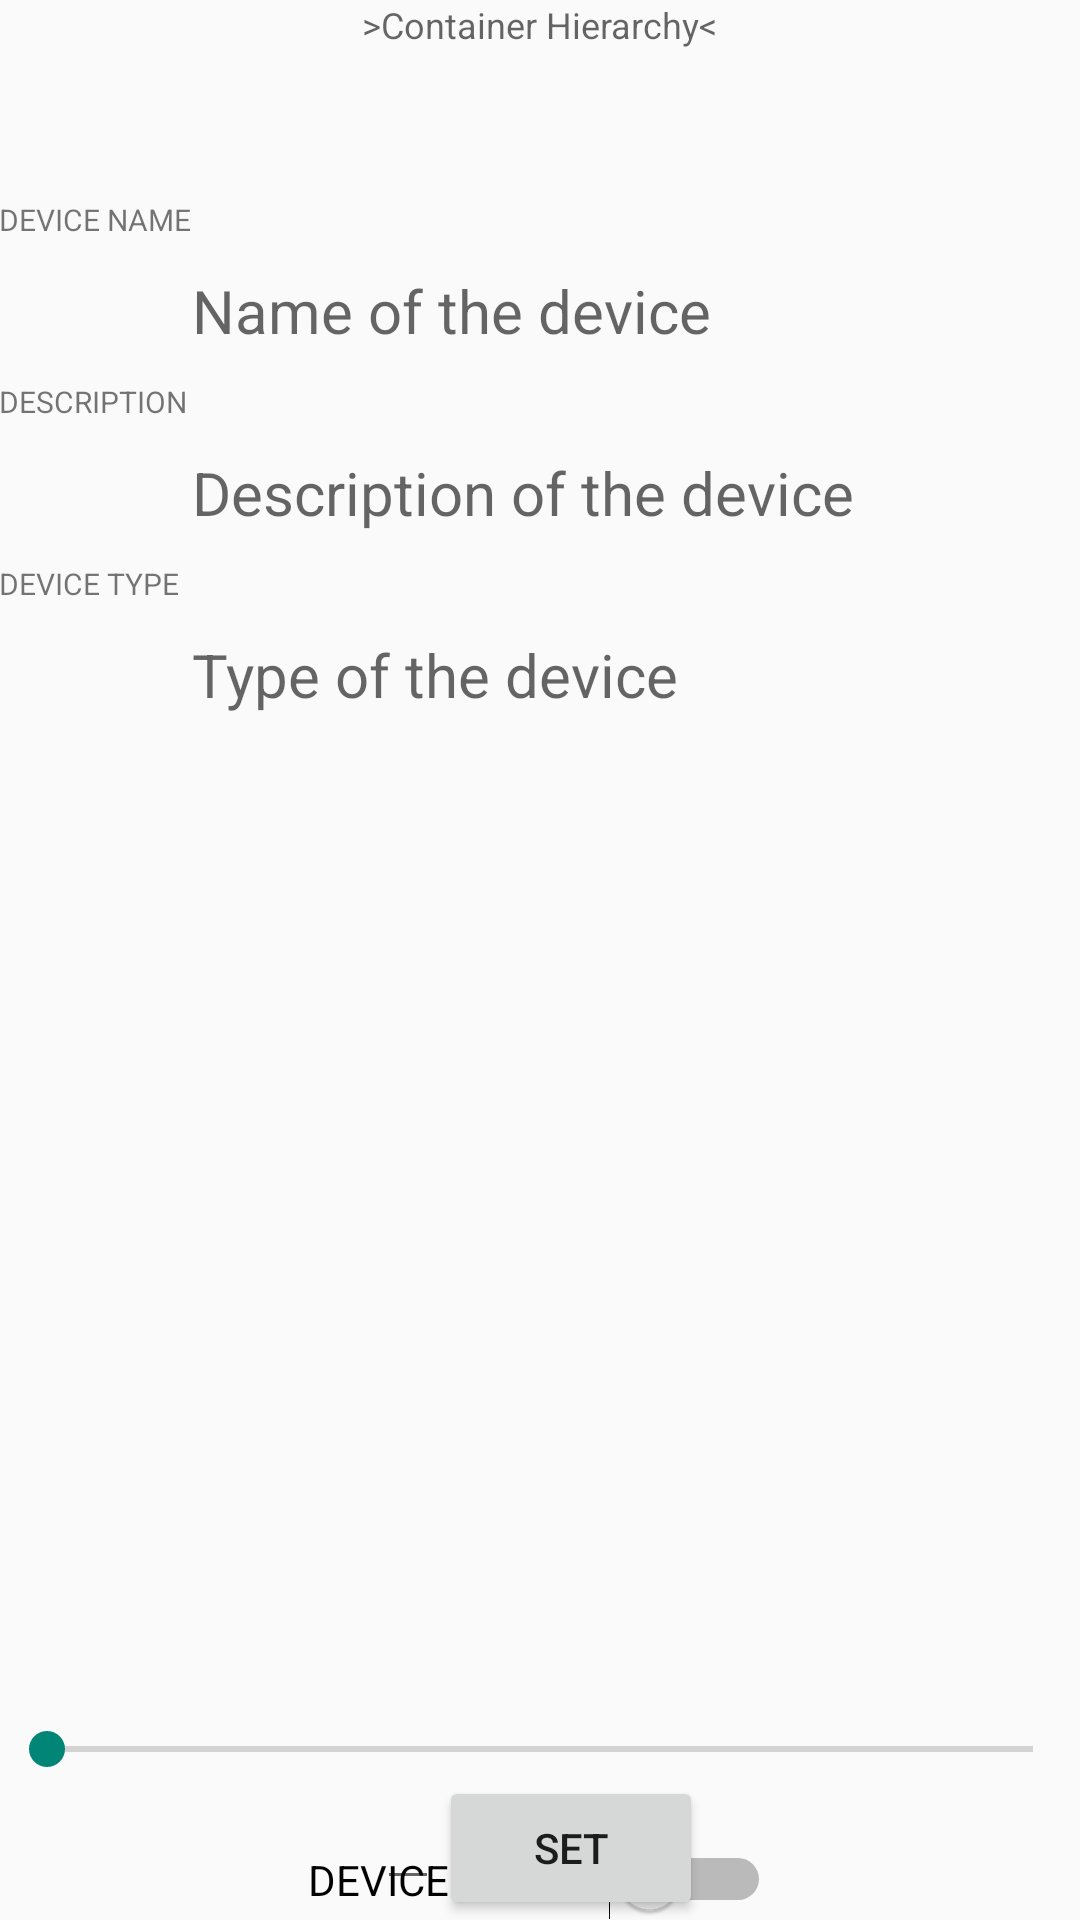

Android layout source for this screen:
<!-- AndroidManifest.xml: application theme AppTheme -->
<!-- res/layout/activity_device.xml -->
<RelativeLayout xmlns:android="http://schemas.android.com/apk/res/android"
    xmlns:tools="http://schemas.android.com/tools" android:layout_width="match_parent"
    android:layout_height="match_parent" android:paddingLeft="@dimen/activity_horizontal_margin"
    android:paddingRight="@dimen/activity_horizontal_margin"
    android:paddingTop="@dimen/activity_vertical_margin"
    android:paddingBottom="@dimen/activity_vertical_margin" tools:context=".DeviceActivity">




    <TextView
        android:id="@+id/DeviceHierarchyPath"
        android:layout_width="wrap_content"
        android:layout_height="wrap_content"
        android:layout_centerHorizontal="true"
        android:textSize="12sp"
        android:hint="@string/DevicePathHint"/>

    <TextView
        android:id="@+id/NameHelpText"
        android:layout_width="wrap_content"
        android:layout_height="wrap_content"
        android:layout_below="@id/DeviceHierarchyPath"
        android:layout_marginTop="50dp"
        android:text="@string/DeviceNameHelpText"
        android:textSize="10dp"/>

    <TextView
        android:id="@+id/DeviceName"
        android:layout_width="wrap_content"
        android:layout_height="wrap_content"
        android:layout_toRightOf="@id/NameHelpText"
        android:layout_toEndOf="@id/NameHelpText"
        android:layout_below="@id/NameHelpText"
        android:layout_marginTop="10dp"
        android:textSize="20sp"
        android:hint="@string/DeviceNameHint"
        android:textColor="@color/black"
        />

    <TextView
        android:id="@+id/DescriptionHelpText"
        android:layout_width="wrap_content"
        android:layout_height="wrap_content"
        android:layout_below="@id/DeviceName"
        android:layout_marginTop="10dp"
        android:text="@string/DeviceDescriptionHelpText"
        android:textSize="10dp"/>

    <TextView
        android:id="@+id/DeviceDescription"
        android:layout_width="wrap_content"
        android:layout_height="wrap_content"
        android:layout_below="@id/DescriptionHelpText"
        android:layout_toRightOf="@id/NameHelpText"
        android:layout_toEndOf="@id/NameHelpText"
        android:layout_marginTop="10dp"
        android:hint="@string/DeviceDescriptionHint"
        android:textSize="20sp"
        android:textColor="@color/black"/>

    <TextView
        android:id="@+id/TypeHelpText"
        android:layout_width="wrap_content"
        android:layout_height="wrap_content"
        android:layout_below="@id/DeviceDescription"
        android:layout_marginTop="10dp"
        android:text="@string/DeviceTypeHelpText"
        android:textSize="10dp"
        />

    <TextView
        android:id="@+id/DeviceType"
        android:layout_width="wrap_content"
        android:layout_height="wrap_content"
        android:layout_below="@id/TypeHelpText"
        android:layout_toRightOf="@id/NameHelpText"
        android:layout_toEndOf="@id/NameHelpText"
        android:layout_marginTop="10dp"
        android:textSize="20sp"
        android:hint="@string/DeviceTypeHint"
        android:textColor="@color/black"/>

    
    <Switch
        android:id="@+id/DeviceStatus_binary"
        android:layout_width="wrap_content"
        android:layout_height="wrap_content"
        android:text="@string/DeviceSwitchText"
        android:layout_alignParentBottom="true"
        android:layout_centerHorizontal="true" />


    
    <SeekBar
        android:id="@+id/DeviceStatus_decimal"
        android:layout_width="match_parent"
        android:layout_height="wrap_content"
        android:layout_above="@+id/layoutForEditText"
        android:layout_centerHorizontal="true" />

    <TextView
        android:id="@+id/text_maxvalue"
        android:layout_width="wrap_content"
        android:layout_height="wrap_content"
        android:layout_alignParentBottom="true"
        android:layout_alignParentRight="true"
        />

    <TextView
        android:id="@+id/text_minvalue"
        android:layout_width="wrap_content"
        android:layout_height="wrap_content"
        android:layout_alignParentBottom="true"
        android:layout_alignParentLeft="true"
        />

    <LinearLayout
        android:layout_width="wrap_content"
        android:layout_height="wrap_content"
        android:layout_alignParentBottom="true"
        android:layout_centerHorizontal="true"
        android:id="@+id/layoutForEditText">

        <EditText
            android:id="@+id/editText_currentValue"
            android:layout_width="wrap_content"
            android:layout_height="wrap_content"
            android:inputType="numberDecimal"
            />

        <Button
            android:id="@+id/currentValue_setButton"
            android:layout_width="wrap_content"
            android:layout_height="wrap_content"
            android:text="@string/DeviceSetValue"
            android:onClick="setValue"
            />

    </LinearLayout>


</RelativeLayout>
<!-- resources referenced by this layout -->
<resources>
  <color name="black">#000000</color>
  <string name="DeviceDescriptionHelpText">DESCRIPTION</string>
  <string name="DeviceDescriptionHint">Description of the device</string>
  <string name="DeviceNameHelpText">DEVICE NAME</string>
  <string name="DeviceNameHint">Name of the device</string>
  <string name="DevicePathHint">&gt;Container Hierarchy&lt;</string>
  <string name="DeviceSetValue">SET</string>
  <string name="DeviceSwitchText">DEVICE STATUS</string>
  <string name="DeviceTypeHelpText">DEVICE TYPE</string>
  <string name="DeviceTypeHint">Type of the device</string>
  <style name="AppTheme" parent="Theme.AppCompat.Light.DarkActionBar">
          
  
          <item name="android:popupMenuStyle">@style/menu_listBackGround</item>
          <item name="android:actionBarStyle">@style/menu_listBackGround2</item>
  
      </style>
  <style name="menu_listBackGround" parent="android:Widget.Holo.Light.ListPopupWindow">
          <item name="android:popupBackground">@color/blue</item>
  
  
      </style>
  <style name="menu_listBackGround2" parent="android:Widget.Holo.Light.ActionBar.Solid">
  
          <item name="android:background">@color/blue</item>
      </style>
</resources>
